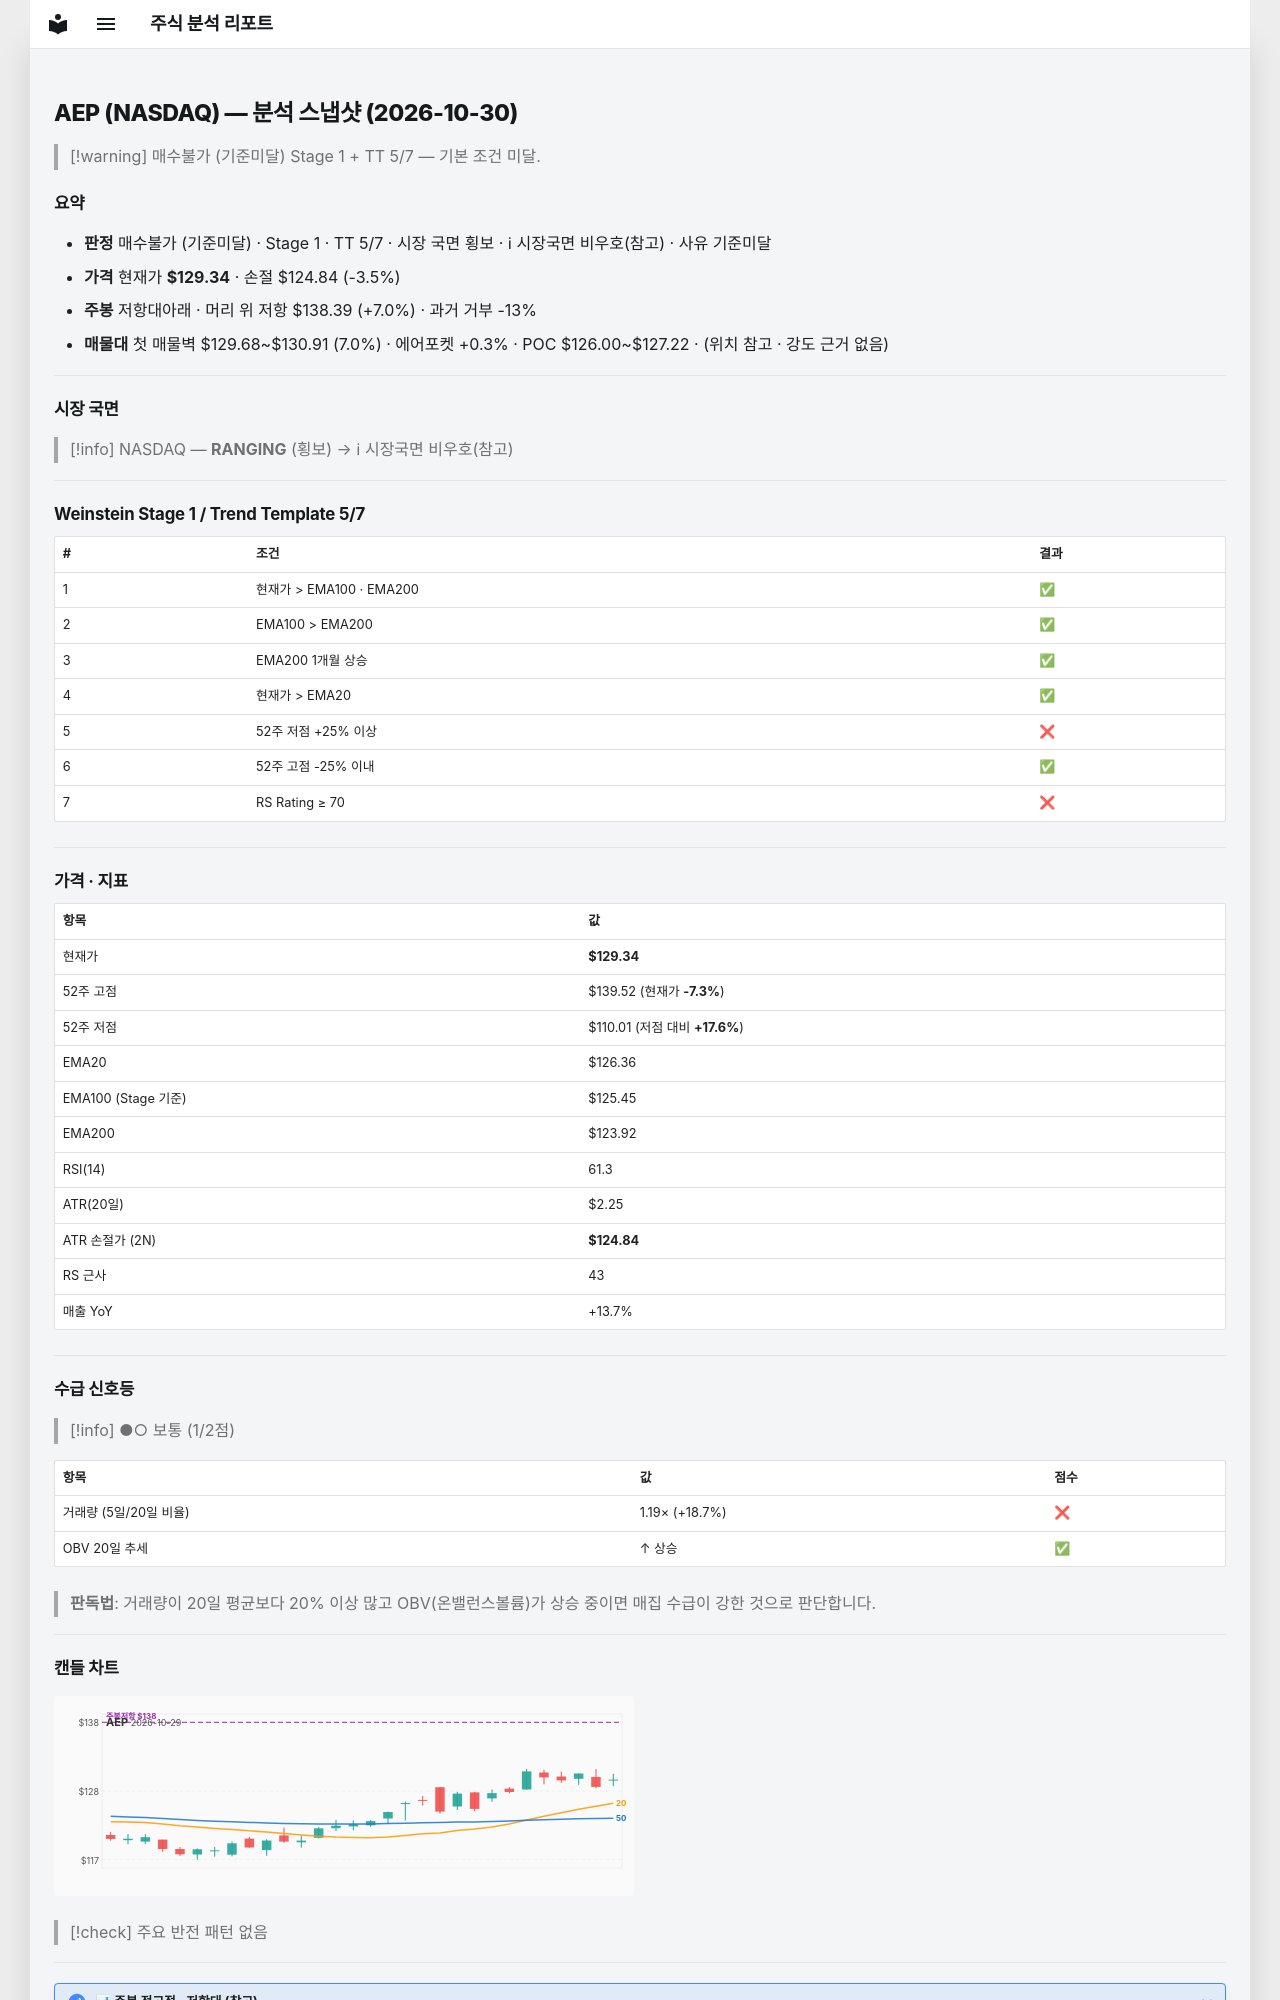

repository: soloandco/stock-reports · page: snapshots/AEP-2026-10-30/index.html · generator: mkdocs

---
type: analysis-snapshot
title: AEP 분석 스냅샷
ticker: AEP
market: NASDAQ
created: 2026-10-30
updated: 2026-10-30
bar-date: 2026-10-29
verdict: 매수불가
verdict-reason: 기준미달
real-rr: 2.01
sma50-gap-pct: 2.4
weekly-position: 저항대아래
weekly-overhead-price: 138.39
weekly-overhead-pct: 7.0
stage: 1
trend-template-score: 5
tt-max: 7
ma-set: ema-20-100-200
price: 129.33999633789062
stop-price: 124.84207876775243
market-regime: RANGING
supply-demand-score: 1/2
supply-demand-label: 보통
status: tracking
tags:
  - stock-agent
  - watchlist
  - AEP
  - analysis
related:
  - "[[analysis-template]]"
---

# AEP (NASDAQ) — 분석 스냅샷 (2026-10-30)

> [!warning] 매수불가 (기준미달)
> Stage 1 + TT 5/7 — 기본 조건 미달.

## 요약

- **판정** 매수불가 (기준미달) · Stage 1 · TT 5/7 · 시장 국면 횡보 · ℹ 시장국면 비우호(참고) · 사유 기준미달
- **가격** 현재가 **$129.34** · 손절 $124.84 (-3.5%)
- **주봉** 저항대아래 · 머리 위 저항 $138.39 (+7.0%) · 과거 거부 -13%
- **매물대** 첫 매물벽 $129.68~$130.91 (7.0%) · 에어포켓 +0.3% · POC $126.00~$127.22 · (위치 참고 · 강도 근거 없음)

---

## 시장 국면

> [!info] NASDAQ — **RANGING** (횡보) → ℹ 시장국면 비우호(참고)

---

## Weinstein Stage 1 / Trend Template 5/7

| # | 조건 | 결과 |
|---|------|------|
| 1 | 현재가 > EMA100 · EMA200 | ✅ |
| 2 | EMA100 > EMA200 | ✅ |
| 3 | EMA200 1개월 상승 | ✅ |
| 4 | 현재가 > EMA20 | ✅ |
| 5 | 52주 저점 +25% 이상 | ❌ |
| 6 | 52주 고점 -25% 이내 | ✅ |
| 7 | RS Rating ≥ 70 | ❌ |

---

## 가격 · 지표

| 항목 | 값 |
|------|---|
| 현재가 | **$129.34** |
| 52주 고점 | $139.52 (현재가 **-7.3%**) |
| 52주 저점 | $110.01 (저점 대비 **+17.6%**) |
| EMA20 | $126.36 |
| EMA100 (Stage 기준) | $125.45 |
| EMA200 | $123.92 |
| RSI(14) | 61.3 |
| ATR(20일) | $2.25 |
| ATR 손절가 (2N) | **$124.84** |
| RS 근사 | 43 |
| 매출 YoY | +13.7% |

---
## 수급 신호등

> [!info] ●○ 보통 (1/2점)

| 항목 | 값 | 점수 |
|------|------|------|
| 거래량 (5일/20일 비율) | 1.19× (+18.7%) | ❌ |
| OBV 20일 추세 | ↑ 상승 | ✅ |

> **판독법**: 거래량이 20일 평균보다 20% 이상 많고 OBV(온밸런스볼륨)가 상승 중이면 매집 수급이 강한 것으로 판단합니다.

---
